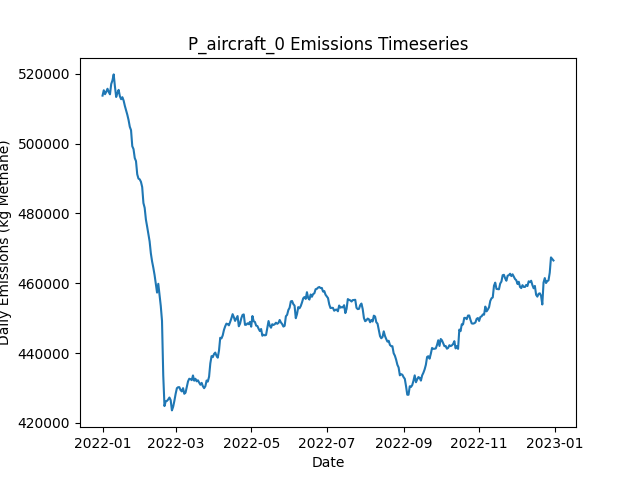

Source data for this figure (header and first rows):
Date, Daily Emissions (Kg Methane), Daily Mitigable Emissions (Kg Methane), Daily Non-Mitigable Emissions (Kg Methan…, Daily Cost ($), Active Leaks, New Leaks, Leaks Repaired, Leaks Naturally Repaired, Leaks Tagged, Daily Repair Cost ($), Daily Natural Repair Cost ($), aircraft Deployment Cost ($), aircraft Sites flagged for Follow-Up, aircraft Leaks tagged for repair, aircraft Sites Visited, aircraft Travel Time (Minutes), aircraft Survey Time (Minutes), OGI_FU Deployment Cost ($), OGI_FU Sites flagged for Follow-Up, OGI_FU Leaks tagged for repair, OGI_FU Sites Visited, OGI_FU Travel Time (Minutes), OGI_FU Survey Time (Minutes)
2022-01-01, 513728, 94930, 418798, 250, 3679, 3700, 0, 15, 0.00000, 0.00000, 3000, 250, 0, , 100, 200, 100, 0.00000, , 0, 0, 0, 0
2022-01-02, 515268, 95416, 419852, 0.00000, 3677, 11, 0, 9, 0.00000, 0.00000, 1800, 0.00000, 0, , 0, 0, 0, 0.00000, , 0, 0, 0, 0
2022-01-03, 514139, 93786, 420353, 1000, 3678, 12, 0, 7, 62, 0.00000, 1400, 0.00000, 100, , 0, 0, 0, 1000, , 62, 3, 120, 360
2022-01-04, 514823, 93969, 420854, 1000, 3682, 12, 0, 8, 65, 0.00000, 1600, 0.00000, 0, , 0, 0, 0, 1000, , 65, 3, 120, 360
2022-01-05, 515698, 93997, 421701, 1000, 3689, 11, 0, 2, 77, 0.00000, 400, 0.00000, 0, , 0, 0, 0, 1000, , 77, 3, 120, 360
2022-01-06, 514758, 94111, 420647, 1000, 3690, 9, 0, 6, 87, 0.00000, 1200, 0.00000, 0, , 0, 0, 0, 1000, , 87, 3, 120, 360
2022-01-07, 514105, 94080, 420025, 1000, 3695, 12, 0, 3, 65, 0.00000, 600, 0.00000, 0, , 0, 0, 0, 1000, , 65, 3, 120, 360
2022-01-08, 517047, 96452, 420595, 1000, 3699, 9, 0, 3, 69, 0.00000, 600, 0.00000, 0, , 0, 0, 0, 1000, , 69, 3, 120, 360
2022-01-09, 518092, 96339, 421753, 1000, 3704, 13, 0, 6, 92, 0.00000, 1200, 0.00000, 0, , 0, 0, 0, 1000, , 92, 3, 120, 360
2022-01-10, 519808, 98332, 421476, 1000, 3709, 9, 0, 3, 74, 0.00000, 600, 0.00000, 0, , 0, 0, 0, 1000, , 74, 3, 120, 360
2022-01-11, 516348, 98344, 418003, 1000, 3709, 12, 0, 6, 65, 0.00000, 1200, 0.00000, 0, , 0, 0, 0, 1000, , 65, 3, 120, 360
2022-01-12, 513333, 98423, 414910, 1000, 3710, 13, 0, 3, 82, 0.00000, 600, 0.00000, 0, , 0, 0, 0, 1000, , 82, 3, 120, 360
2022-01-13, 514467, 98399, 416068, 1000, 3712, 5, 0, 3, 62, 0.00000, 600, 0.00000, 0, , 0, 0, 0, 1000, , 62, 3, 120, 360
2022-01-14, 515379, 98447, 416932, 1000, 3718, 9, 0, 2, 70, 0.00000, 400, 0.00000, 0, , 0, 0, 0, 1000, , 70, 3, 120, 360
2022-01-15, 513542, 98511, 415031, 1000, 3715, 7, 0, 4, 73, 0.00000, 800, 0.00000, 0, , 0, 0, 0, 1000, , 73, 3, 120, 360
2022-01-16, 512705, 98054, 414651, 1000, 3715, 12, 0, 7, 74, 0.00000, 1400, 0.00000, 0, , 0, 0, 0, 1000, , 74, 3, 120, 360
2022-01-17, 513277, 98454, 414824, 1000, 3715, 8, 0, 6, 58, 0.00000, 1200, 0.00000, 0, , 0, 0, 0, 1000, , 58, 3, 120, 360
2022-01-18, 512332, 97664, 414668, 12800, 3661, 9, 59, 0, 63, 11800, 0.00000, 0.00000, 0, , 0, 0, 0, 1000, , 63, 3, 120, 360
2022-01-19, 510799, 95872, 414927, 11800, 3611, 9, 54, 2, 73, 10800, 400, 0.00000, 0, , 0, 0, 0, 1000, , 73, 3, 120, 360
2022-01-20, 509504, 93609, 415895, 14600, 3542, 6, 68, 6, 79, 13600, 1200, 0.00000, 0, , 0, 0, 0, 1000, , 79, 3, 120, 360
2022-01-21, 508252, 91579, 416673, 16800, 3461, 6, 79, 6, 70, 15800, 1200, 0.00000, 0, , 0, 0, 0, 1000, , 70, 3, 120, 360
2022-01-22, 506746, 89762, 416984, 12000, 3408, 6, 55, 3, 79, 11000, 600, 0.00000, 0, , 0, 0, 0, 1000, , 79, 3, 120, 360
2022-01-23, 504806, 88772, 416033, 13800, 3352, 15, 64, 3, 68, 12800, 600, 0.00000, 0, , 0, 0, 0, 1000, , 68, 3, 120, 360
2022-01-24, 503836, 89634, 414202, 17400, 3270, 6, 82, 2, 70, 16400, 400, 0.00000, 0, , 0, 0, 0, 1000, , 70, 3, 120, 360
2022-01-25, 499245, 85424, 413821, 14800, 3209, 12, 69, 3, 67, 13800, 600, 0.00000, 0, , 0, 0, 0, 1000, , 67, 3, 120, 360
2022-01-26, 498421, 83822, 414599, 12000, 3159, 11, 55, 3, 81, 11000, 600, 0.00000, 0, , 0, 0, 0, 1000, , 81, 3, 120, 360
2022-01-27, 495854, 80944, 414910, 14400, 3098, 12, 67, 1, 80, 13400, 200, 0.00000, 0, , 0, 0, 0, 1000, , 80, 3, 120, 360
2022-01-28, 494974, 81135, 413839, 11400, 3048, 9, 52, 2, 87, 10400, 400, 0.00000, 0, , 0, 0, 0, 1000, , 87, 3, 120, 360
2022-01-29, 491197, 78897, 412301, 13200, 2989, 9, 61, 3, 76, 12200, 600, 0.00000, 0, , 0, 0, 0, 1000, , 76, 3, 120, 360
2022-01-30, 489961, 77729, 412232, 14000, 2925, 7, 65, 2, 82, 13000, 400, 0.00000, 0, , 0, 0, 0, 1000, , 82, 3, 120, 360
2022-01-31, 489747, 76444, 413303, 14000, 2866, 10, 65, 1, 68, 13000, 200, 0.00000, 0, , 0, 0, 0, 1000, , 68, 3, 120, 360
2022-02-01, 489042, 74322, 414720, 10200, 2829, 13, 46, 3, 72, 9200, 600, 0.00000, 0, , 0, 0, 0, 1000, , 72, 3, 120, 360
2022-02-02, 487536, 71952, 415584, 11000, 2784, 5, 50, 0, 72, 10000, 0.00000, 0.00000, 0, , 0, 0, 0, 1000, , 72, 3, 120, 360
2022-02-03, 482959, 69483, 413476, 13400, 2718, 4, 62, 2, 79, 12400, 400, 0.00000, 0, , 0, 0, 0, 1000, , 79, 3, 120, 360
2022-02-04, 481591, 68063, 413528, 15000, 2649, 13, 70, 3, 72, 14000, 600, 0.00000, 0, , 0, 0, 0, 1000, , 72, 3, 120, 360
2022-02-05, 478223, 65179, 413044, 12300, 2592, 8, 59, 1, 26, 11800, 200, 0.00000, 0, , 0, 0, 0, 500, , 26, 1, 30, 120
2022-02-06, 476216, 63172, 413044, 13800, 2532, 11, 69, 1, 0.00000, 13800, 200, 0.00000, 0, , 0, 0, 0, 0.00000, , 0, 0, 0, 0
2022-02-07, 474017, 62113, 411903, 12400, 2481, 15, 62, 0, 0.00000, 12400, 0.00000, 0.00000, 0, , 0, 0, 0, 0.00000, , 0, 0, 0, 0
2022-02-08, 471972, 60535, 411437, 12000, 2431, 16, 60, 0, 0.00000, 12000, 0.00000, 0.00000, 0, , 0, 0, 0, 0.00000, , 0, 0, 0, 0
2022-02-09, 468543, 56898, 411644, 11400, 2383, 15, 57, 1, 0.00000, 11400, 200, 0.00000, 0, , 0, 0, 0, 0.00000, , 0, 0, 0, 0
2022-02-10, 466226, 53511, 412716, 13800, 2319, 9, 69, 2, 0.00000, 13800, 400, 0.00000, 0, , 0, 0, 0, 0.00000, , 0, 0, 0, 0
2022-02-11, 464421, 52258, 412163, 13200, 2257, 7, 66, 1, 0.00000, 13200, 200, 0.00000, 0, , 0, 0, 0, 0.00000, , 0, 0, 0, 0
2022-02-12, 462354, 50208, 412145, 16600, 2181, 10, 83, 2, 0.00000, 16600, 400, 0.00000, 0, , 0, 0, 0, 0.00000, , 0, 0, 0, 0
2022-02-13, 459871, 48123, 411748, 13400, 2124, 14, 67, 2, 0.00000, 13400, 400, 0.00000, 0, , 0, 0, 0, 0.00000, , 0, 0, 0, 0
2022-02-14, 457317, 45759, 411558, 14800, 2059, 12, 74, 1, 0.00000, 14800, 200, 0.00000, 0, , 0, 0, 0, 0.00000, , 0, 0, 0, 0
2022-02-15, 459831, 48256, 411575, 11600, 2009, 10, 58, 0, 0.00000, 11600, 0.00000, 0.00000, 0, , 0, 0, 0, 0.00000, , 0, 0, 0, 0
2022-02-16, 456641, 46310, 410331, 11800, 1951, 8, 59, 2, 0.00000, 11800, 400, 0.00000, 0, , 0, 0, 0, 0.00000, , 0, 0, 0, 0
2022-02-17, 453500, 43826, 409674, 13000, 1896, 13, 65, 0, 0.00000, 13000, 0.00000, 0.00000, 0, , 0, 0, 0, 0.00000, , 0, 0, 0, 0
2022-02-18, 449216, 40129, 409087, 13400, 1836, 9, 67, 0, 0.00000, 13400, 0.00000, 0.00000, 0, , 0, 0, 0, 0.00000, , 0, 0, 0, 0
2022-02-19, 433624, 25505, 408119, 13800, 1774, 12, 69, 1, 0.00000, 13800, 200, 0.00000, 0, , 0, 0, 0, 0.00000, , 0, 0, 0, 0
2022-02-20, 424809, 19369, 405441, 4200, 1754, 9, 21, 2, 0.00000, 4200, 400, 0.00000, 0, , 0, 0, 0, 0.00000, , 0, 0, 0, 0
2022-02-21, 426152, 20159, 405994, 0.00000, 1759, 14, 0, 3, 0.00000, 0.00000, 600, 0.00000, 0, , 0, 0, 0, 0.00000, , 0, 0, 0, 0
2022-02-22, 426286, 20310, 405976, 0.00000, 1755, 6, 0, 3, 0.00000, 0.00000, 600, 0.00000, 0, , 0, 0, 0, 0.00000, , 0, 0, 0, 0
2022-02-23, 426702, 20846, 405855, 0.00000, 1766, 15, 0, 2, 0.00000, 0.00000, 400, 0.00000, 0, , 0, 0, 0, 0.00000, , 0, 0, 0, 0
2022-02-24, 427257, 20884, 406374, 0.00000, 1771, 11, 0, 0, 0.00000, 0.00000, 0.00000, 0.00000, 0, , 0, 0, 0, 0.00000, , 0, 0, 0, 0
2022-02-25, 426507, 21360, 405147, 0.00000, 1772, 7, 0, 1, 0.00000, 0.00000, 200, 0.00000, 0, , 0, 0, 0, 0.00000, , 0, 0, 0, 0
2022-02-26, 423569, 21394, 402175, 0.00000, 1771, 8, 0, 3, 0.00000, 0.00000, 600, 0.00000, 0, , 0, 0, 0, 0.00000, , 0, 0, 0, 0
2022-02-27, 424604, 21652, 402952, 0.00000, 1781, 12, 0, 0, 0.00000, 0.00000, 0.00000, 0.00000, 0, , 0, 0, 0, 0.00000, , 0, 0, 0, 0
2022-02-28, 426324, 21661, 404663, 0.00000, 1784, 7, 0, 2, 0.00000, 0.00000, 400, 0.00000, 0, , 0, 0, 0, 0.00000, , 0, 0, 0, 0
2022-03-01, 428303, 21722, 406581, 0.00000, 1796, 14, 0, 1, 0.00000, 0.00000, 200, 0.00000, 0, , 0, 0, 0, 0.00000, , 0, 0, 0, 0
... 305 more rows
